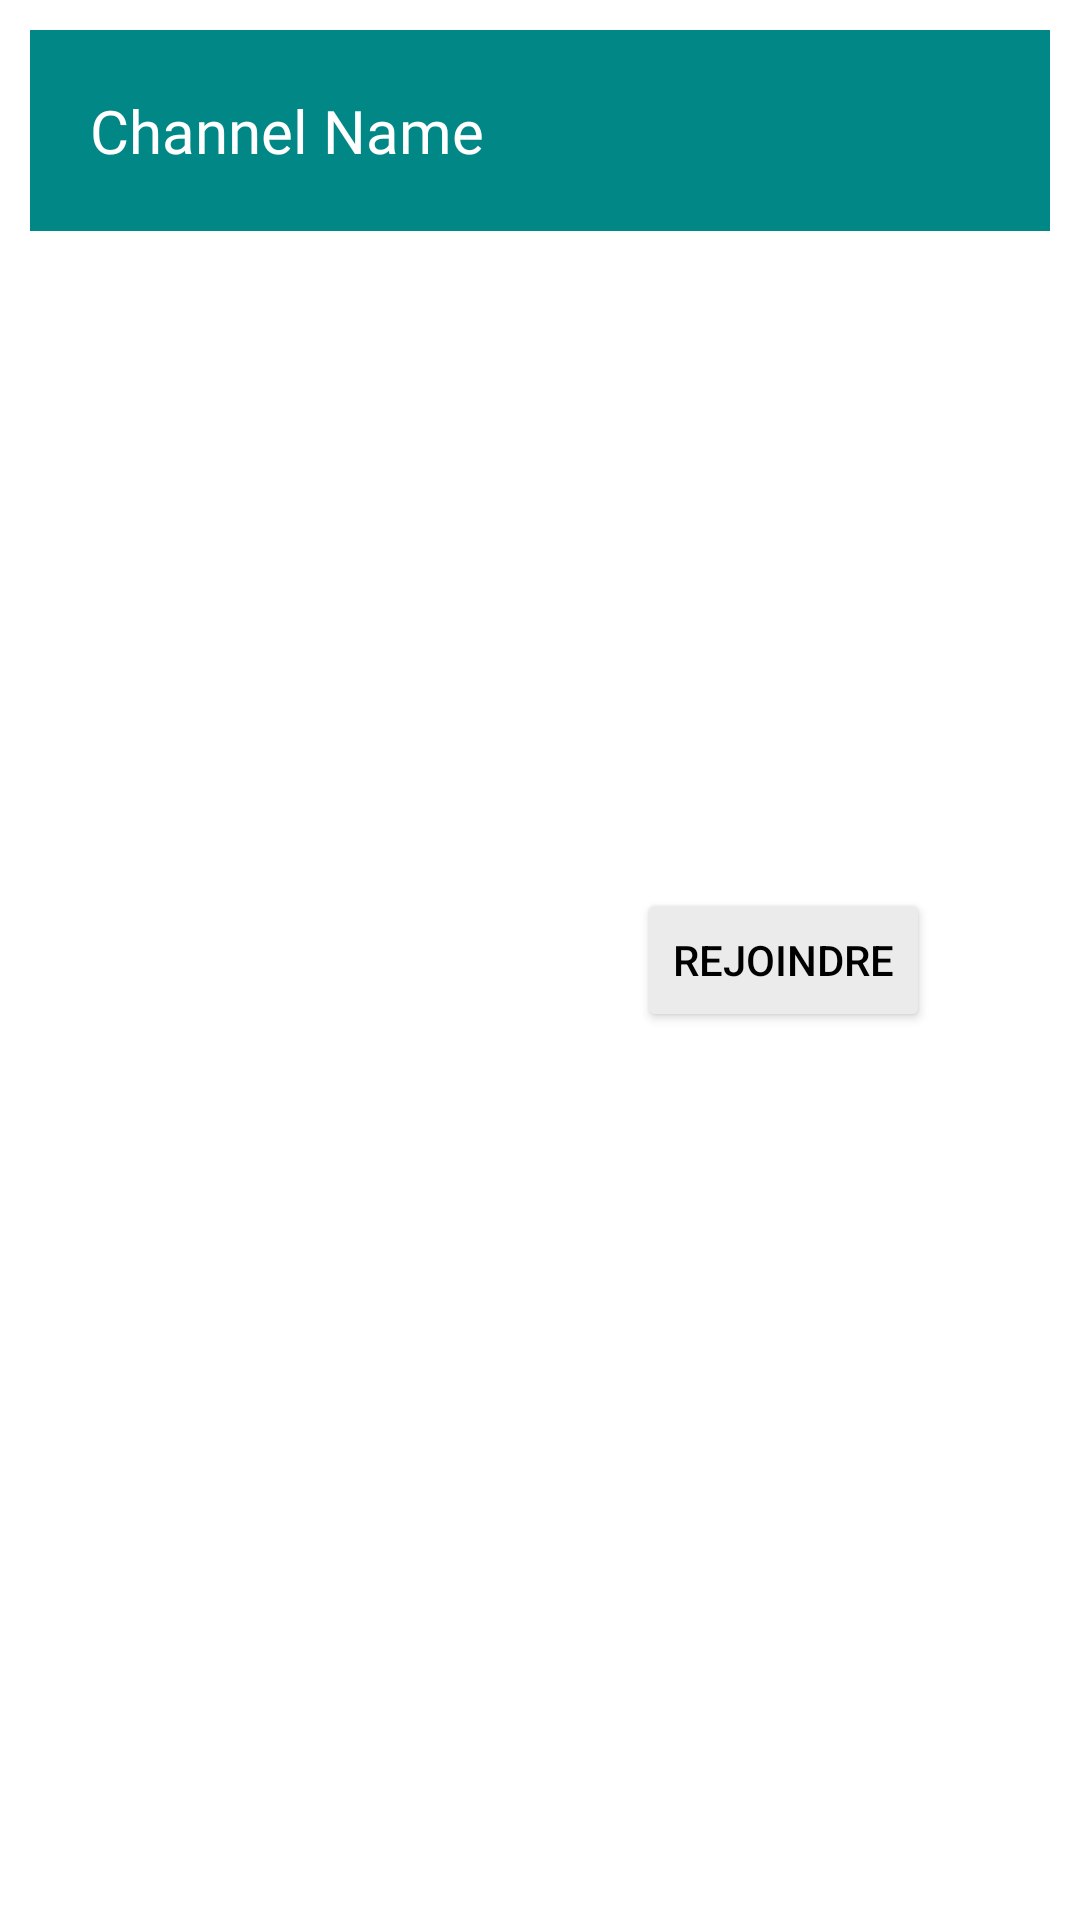

This screen was rendered from an Android layout file. Write that file and the resources it references.
<!-- AndroidManifest.xml: application theme Theme.AndroidLogin.Light -->
<!-- res/layout/channel_button_search.xml -->
<FrameLayout xmlns:android="http://schemas.android.com/apk/res/android"
    android:layout_width="match_parent"
    android:layout_height="wrap_content"
    android:layout_gravity="center"
    android:layout_marginTop="10dp"
    android:padding="10dp"
    android:backgroundTint="@color/teal_700">

    <TextView
        android:id="@+id/channelName"
        android:layout_width="match_parent"
        android:layout_height="wrap_content"
        android:background="@color/teal_700"
        android:fontFamily="@font/quicksand_bold"
        android:padding="20dp"
        android:textSize="20sp"
        android:textColor="@android:color/white"
        android:text="Channel Name"/>

    <Button
        android:id="@+id/joinChannelButton"
        android:layout_width="wrap_content"
        android:layout_height="wrap_content"
        android:layout_gravity="end|center_vertical"
        android:layout_marginEnd="40dp"
        android:text="Rejoindre"
        android:textColor="@color/black"
        android:backgroundTint="#EBEBEB"/>
</FrameLayout>
<!-- resources referenced by this layout -->
<resources>
  <color name="black">#FF000000</color>
  <color name="teal_700">#FF018786</color>
  <!-- drawable rectangle_border (drawable) -->
  <shape xmlns:android="http://schemas.android.com/apk/res/android">
      
      <solid android:color="@android:color/white"/> 
  
      
      <stroke
          android:width="2dp"
          android:color="@color/navyBlue" /> 
  
      
      <padding
          android:left="4dp"
          android:top="4dp"
          android:right="4dp"
          android:bottom="4dp" />
  
      
      <corners android:radius="8dp" />
  </shape>
  <!-- drawable history_border (drawable) -->
  <shape xmlns:android="http://schemas.android.com/apk/res/android">
      
      <solid android:color="#CCFFFFFF"/> 
  
      
      <padding
          android:left="4dp"
          android:top="4dp"
          android:right="4dp"
          android:bottom="4dp" />
  
      
      <corners android:radius="8dp" />
  </shape>
  <!-- drawable frame_background (drawable) -->
  <?xml version="1.0" encoding="utf-8"?>
  <shape xmlns:android="http://schemas.android.com/apk/res/android"
      android:shape="rectangle">
  
      
      <solid android:color="@android:color/transparent" />
  
      
      <stroke
          android:width="4dp"
          android:color="@color/black" /> 
  
      
      <corners android:radius="16dp" />
  
      
      <padding
          android:left="8dp"
          android:top="8dp"
          android:right="8dp"
          android:bottom="8dp" />
  
  </shape>
  <color name="white">#FFFFFFFF</color>
  <color name="brown">#A8846A</color>
  <color name="navyBlue">#203354</color>
  <color name="pink">#FF9783</color>
  <!-- drawable rounded_logout_button (drawable) -->
  <?xml version="1.0" encoding="utf-8"?>
  <shape xmlns:android="http://schemas.android.com/apk/res/android"
      android:shape="rectangle">
  
      <corners android:radius="150dp" />
      <solid android:color="#FF6961" />
      <stroke
          android:width="2dp"
          android:color="#FF6961" />
  </shape>
  <!-- drawable rounded_orange_button (drawable) -->
  <?xml version="1.0" encoding="utf-8"?>
  <shape xmlns:android="http://schemas.android.com/apk/res/android"
      android:shape="rectangle">
  
      <corners android:radius="150dp" />
      <solid android:color="@color/orange" />
      <stroke
          android:width="2dp"
          android:color="@color/orange" />
  </shape>
  <!-- drawable rounded_blue_button (drawable) -->
  <?xml version="1.0" encoding="utf-8"?>
  <shape xmlns:android="http://schemas.android.com/apk/res/android"
      android:shape="rectangle">
  
      <corners android:radius="150dp" />
      <solid android:color="@color/blue" />
      <stroke
          android:width="2dp"
          android:color="@color/blue" />
  </shape>
  <!-- drawable spinner_background_with_arrow (drawable) -->
  <layer-list xmlns:android="http://schemas.android.com/apk/res/android">
  
      
      <item>
          <shape android:shape="rectangle">
              <solid android:color="@android:color/transparent"/>
              <corners android:radius="24dp"/>
              <stroke
                  android:width="3dp"
                  android:color="@color/pink"/>
          </shape>
      </item>
  
      
      <item
          android:drawable="@drawable/ic_arrow_down"
          android:gravity="end|center_vertical"
          android:right="10dp"/> 
  
  </layer-list>
  <color name="orange">#F7B380</color>
  <color name="blue">#0EBCD1</color>
  <!-- drawable ic_arrow_down (drawable) -->
  <?xml version="1.0" encoding="utf-8"?>
  <vector xmlns:android="http://schemas.android.com/apk/res/android"
      android:width="50dp"
      android:height="50dp"
      android:viewportWidth="24"
      android:viewportHeight="24">
      <path
          android:fillColor="@color/pink"
          android:pathData="M7,10l5,5 5,-5H7z" />
  </vector>
</resources>
